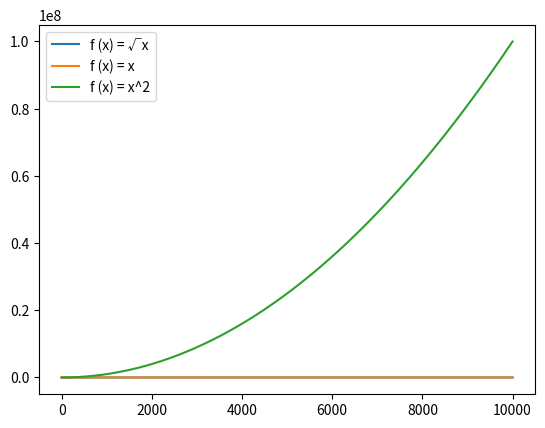

Python code for this plot:
import math
import matplotlib.pyplot as plt


plt.plot(
    list(range(10000)),
    list(map(math.sqrt, list(range(10000)))),
    label="f (x) = √x",
)
plt.plot(list(range(10000)), [i for i in range(10000)], label="f (x) = x")
plt.plot(
    list(range(10000)), [i ** 2 for i in range(10000)], label="f (x) = x^2"
)

plt.legend()
plt.show()
